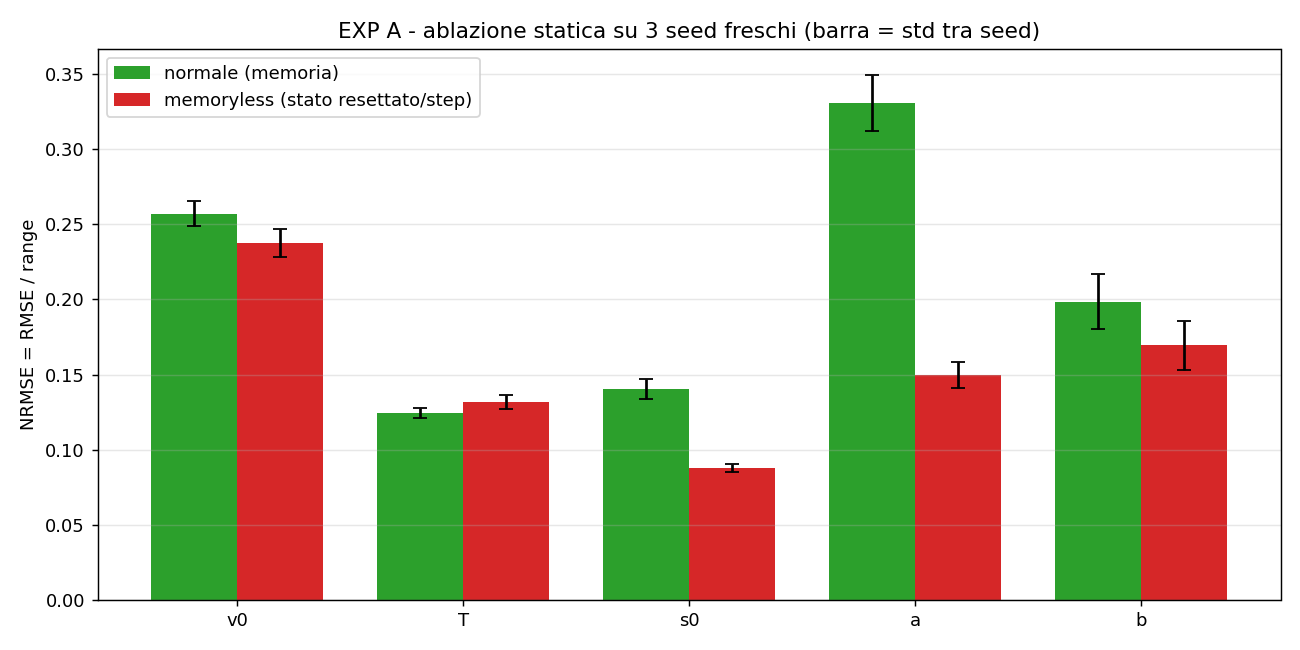

The file beside this chart, header and first rows:
, normal_mean, normal_std, memoryless_mean, memoryless_std, hybrid_mean, gain_memoryless
v0, 0.257, 0.0083, 0.2376, 0.0091, 0.257, -0.0194
T, 0.1245, 0.0034, 0.1315, 0.0046, 0.1245, 0.007
s0, 0.1402, 0.0065, 0.0877, 0.0025, 0.1402, -0.0525
a, 0.3309, 0.0188, 0.1496, 0.0085, 0.1496, -0.1813
b, 0.1986, 0.0181, 0.1694, 0.0165, 0.1694, -0.0292
